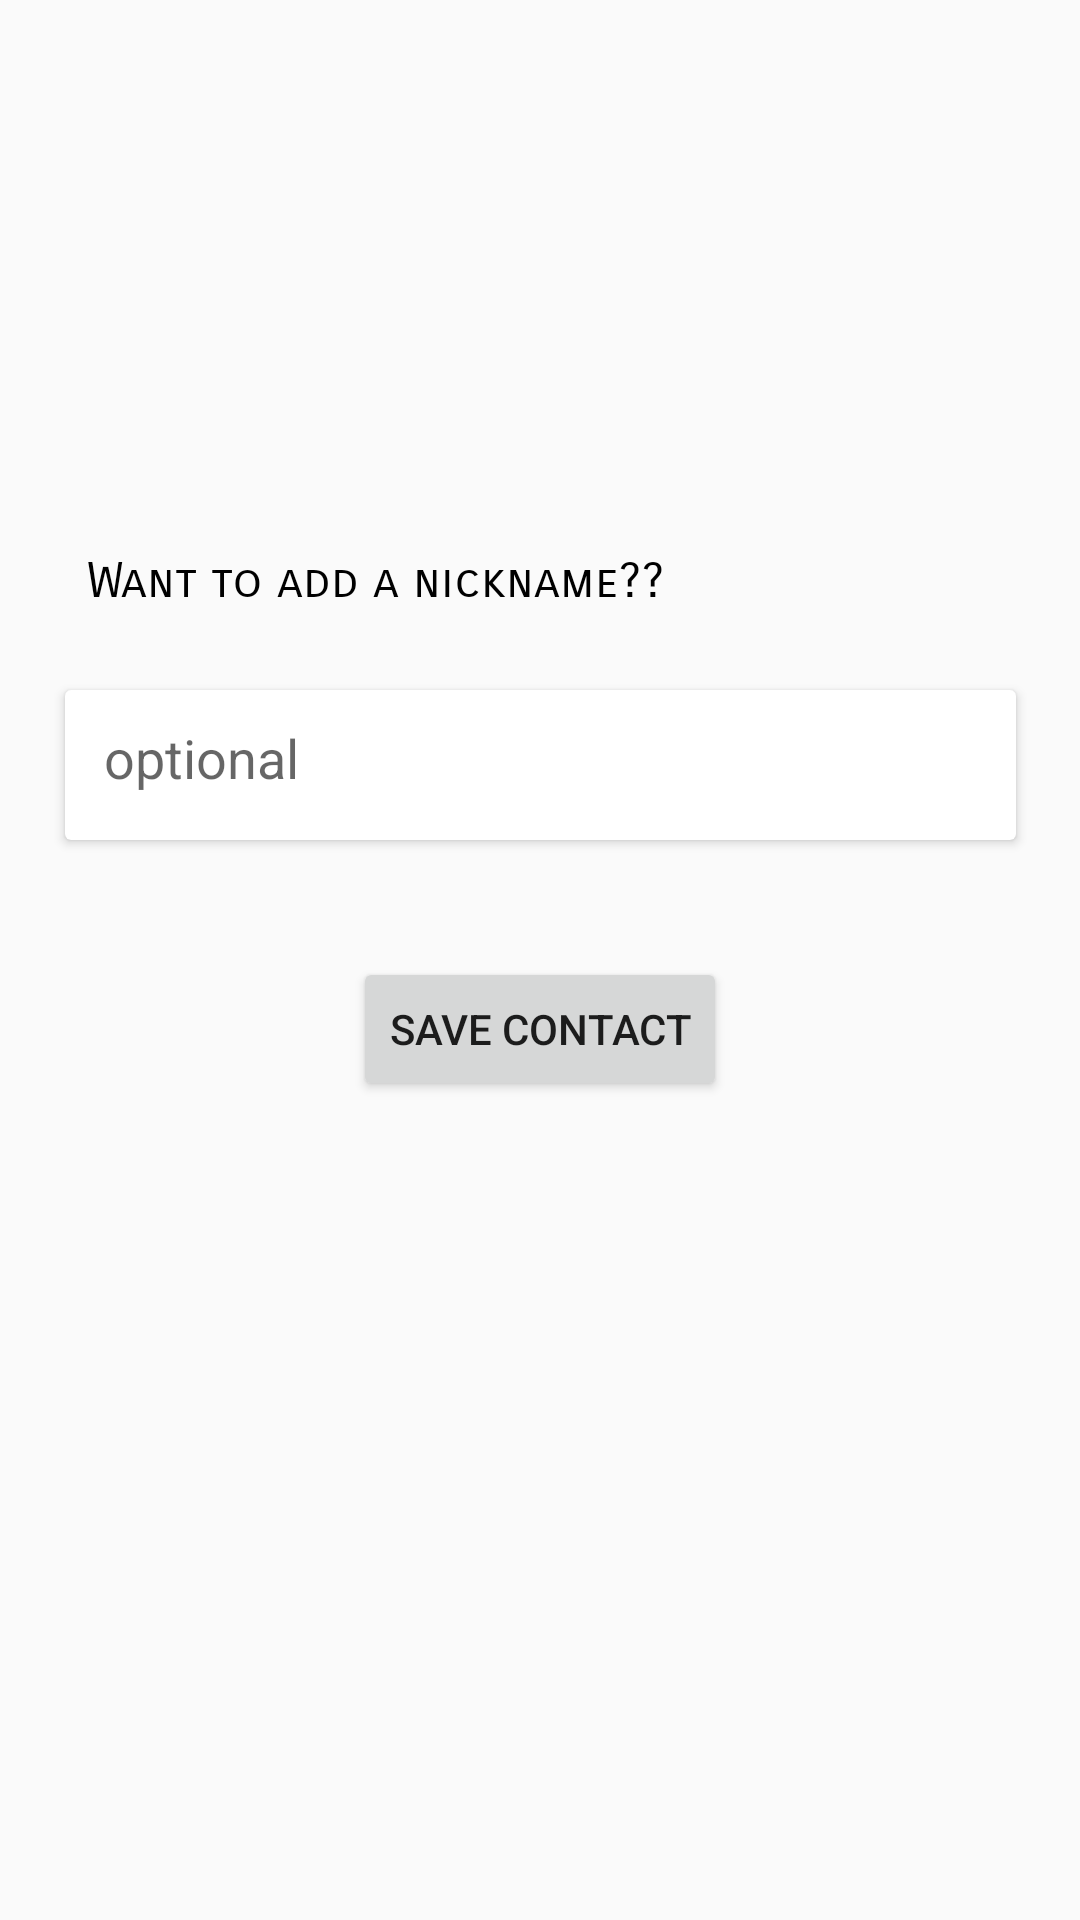

Reconstruct the res/layout file that produces this screen, plus the resources it refers to.
<!-- AndroidManifest.xml: application theme AppTheme -->
<!-- res/layout/add_contact.xml -->
<?xml version="1.0" encoding="utf-8"?>
<RelativeLayout xmlns:android="http://schemas.android.com/apk/res/android"
    xmlns:app="http://schemas.android.com/apk/res-auto"
    xmlns:tools="http://schemas.android.com/tools"
    android:layout_height="wrap_content"
    android:layout_width="match_parent">
    <android.support.constraint.ConstraintLayout
    android:orientation="vertical"
    android:layout_width="match_parent"
    android:layout_height="match_parent"
    android:visibility="gone"
    android:id="@+id/normalView">

        <Button
        android:id="@+id/add"
        android:layout_width="wrap_content"
        android:layout_height="wrap_content"
        android:text="Add"
        tools:layout_constraintRight_creator="1"
        app:layout_constraintRight_toRightOf="parent"
        tools:layout_constraintLeft_creator="1"
        app:layout_constraintLeft_toLeftOf="parent"
        app:layout_constraintTop_toTopOf="parent"
        android:layout_marginTop="193dp" />
        <TextView
        android:layout_width="317dp"
        android:layout_height="43dp"
        android:text="Enrollment Number"
        android:textColor="@android:color/black"
        android:fontFamily="sans-serif-smallcaps"
        android:padding="5dp"
        android:textSize="16dp"
        android:layout_marginLeft="16dp"
        app:layout_constraintLeft_toLeftOf="parent"
        app:layout_constraintTop_toTopOf="parent"
        android:layout_marginTop="45dp"
        android:layout_marginRight="8dp"
        app:layout_constraintRight_toRightOf="parent"
        app:layout_constraintHorizontal_bias="0.418"
        android:id="@+id/textView3"
        android:layout_marginBottom="8dp"
        app:layout_constraintBottom_toTopOf="@+id/cardView"
        app:layout_constraintVertical_bias="1.0" />

        <android.support.v7.widget.CardView
        android:layout_width="317dp"
        android:layout_height="50dp"
        android:layout_marginTop="112dp"
        app:layout_constraintTop_toTopOf="parent"
        android:layout_marginLeft="8dp"
        app:layout_constraintLeft_toLeftOf="parent"
        android:layout_marginRight="8dp"
        app:layout_constraintRight_toRightOf="parent"
        android:layout_marginStart="8dp"
        android:layout_marginEnd="8dp"
        android:id="@+id/cardView"
        app:layout_constraintHorizontal_bias="0.509">

        <EditText
            android:id="@+id/eno"
            android:layout_width="316dp"
            android:layout_height="45dp"
            android:layout_marginEnd="8dp"
            android:layout_marginLeft="8dp"
            android:layout_marginRight="8dp"
            android:layout_marginStart="8dp"
            android:background="@android:color/transparent"
            android:cursorVisible="true"
            android:hint="13103630"
            android:inputType="number"
            android:maxLines="1"
            android:padding="5dp"
            app:layout_constraintLeft_toLeftOf="parent"
            app:layout_constraintRight_toRightOf="parent"
            tools:layout_constraintLeft_creator="1"
            tools:layout_constraintRight_creator="1"
            tools:layout_constraintTop_creator="1"
            tools:layout_editor_absoluteY="48dp" />
    </android.support.v7.widget.CardView>
    </android.support.constraint.ConstraintLayout>
    <android.support.constraint.ConstraintLayout
        android:orientation="vertical"
        android:layout_width="match_parent"
        android:layout_height="match_parent"
        android:visibility="visible"
        android:id="@+id/foundView">
        <ImageView
            android:layout_width="122dp"
            android:layout_height="106dp"
            android:id="@+id/profile"
            android:layout_marginRight="8dp"
            app:layout_constraintRight_toRightOf="parent"
            android:layout_marginLeft="8dp"
            app:layout_constraintLeft_toLeftOf="parent"
            android:layout_marginBottom="-23dp"
            app:layout_constraintBottom_toTopOf="@+id/textView"
            app:layout_constraintTop_toTopOf="parent"
            android:layout_marginTop="8dp"
            app:layout_constraintVertical_bias="0.356" />
        <Button
            android:id="@+id/save"
            android:layout_width="wrap_content"
            android:layout_height="wrap_content"
            android:text="Save Contact"
            tools:layout_constraintRight_creator="1"
            app:layout_constraintRight_toRightOf="parent"
            tools:layout_constraintLeft_creator="1"
            app:layout_constraintLeft_toLeftOf="parent"
            app:layout_constraintTop_toTopOf="parent"
            android:layout_marginTop="319dp" />
        <TextView
            android:layout_width="317dp"
            android:layout_height="43dp"
            android:text="Want to add a nickname??"
            android:textColor="@android:color/black"
            android:fontFamily="sans-serif-smallcaps"
            android:padding="5dp"
            android:textSize="16dp"
            android:layout_marginLeft="16dp"
            app:layout_constraintLeft_toLeftOf="parent"
            app:layout_constraintTop_toTopOf="parent"
            android:layout_marginTop="45dp"
            android:layout_marginRight="8dp"
            app:layout_constraintRight_toRightOf="parent"
            app:layout_constraintHorizontal_bias="0.418"
            android:id="@+id/textView"
            android:layout_marginBottom="8dp"
            app:layout_constraintBottom_toTopOf="@+id/cardView2"
            app:layout_constraintVertical_bias="1.0" />

        <android.support.v7.widget.CardView
            android:layout_width="317dp"
            android:layout_height="50dp"
            android:layout_marginTop="230dp"
            app:layout_constraintTop_toTopOf="parent"
            android:layout_marginLeft="8dp"
            app:layout_constraintLeft_toLeftOf="parent"
            android:layout_marginRight="8dp"
            app:layout_constraintRight_toRightOf="parent"
            android:layout_marginStart="8dp"
            android:layout_marginEnd="8dp"
            android:id="@+id/cardView2"
            app:layout_constraintHorizontal_bias="0.509">

            <EditText
                android:id="@+id/nick"
                android:layout_width="316dp"
                android:layout_height="45dp"
                android:layout_marginEnd="8dp"
                android:layout_marginLeft="8dp"
                android:layout_marginRight="8dp"
                android:layout_marginStart="8dp"
                android:background="@android:color/transparent"
                android:cursorVisible="true"
                android:hint="optional"
                android:inputType="textPersonName"
                android:maxLines="1"
                android:padding="5dp"
                app:layout_constraintLeft_toLeftOf="parent"
                app:layout_constraintRight_toRightOf="parent"
                tools:layout_constraintLeft_creator="1"
                tools:layout_constraintRight_creator="1"
                tools:layout_constraintTop_creator="1"
                tools:layout_editor_absoluteY="48dp" />
        </android.support.v7.widget.CardView>

        </android.support.constraint.ConstraintLayout>
    <android.support.constraint.ConstraintLayout
        android:orientation="vertical"
        android:layout_width="match_parent"
        android:layout_height="match_parent"
        android:visibility="gone"
        android:id="@+id/notFoundView">
        <ImageView
            android:layout_width="122dp"
            android:layout_height="106dp"
            android:id="@+id/sad"
            android:layout_marginRight="8dp"
            app:layout_constraintRight_toRightOf="parent"
            android:layout_marginLeft="8dp"
            app:layout_constraintLeft_toLeftOf="parent"
            android:layout_marginBottom="-23dp"
            android:src="@drawable/sad"
            app:layout_constraintBottom_toTopOf="@+id/not_found_text"
            app:layout_constraintTop_toTopOf="parent"
            android:layout_marginTop="8dp"
            app:layout_constraintVertical_bias="0.356" />
        <Button
            android:id="@+id/invite"
            android:layout_width="wrap_content"
            android:layout_height="wrap_content"
            android:text="Invite"
            tools:layout_constraintRight_creator="1"
            app:layout_constraintRight_toRightOf="parent"
            tools:layout_constraintLeft_creator="1"
            app:layout_constraintLeft_toLeftOf="parent"
            app:layout_constraintTop_toTopOf="parent"
            android:layout_marginTop="319dp" />
        <TextView
            android:layout_width="317dp"
            android:layout_height="43dp"
            android:text="Want to add a nickname??"
            android:textColor="@android:color/black"
            android:fontFamily="sans-serif-smallcaps"
            android:padding="5dp"
            android:textSize="16dp"
            android:layout_marginLeft="16dp"
            app:layout_constraintLeft_toLeftOf="parent"
            app:layout_constraintTop_toTopOf="parent"
            android:layout_marginTop="45dp"
            android:layout_marginRight="8dp"
            app:layout_constraintRight_toRightOf="parent"
            app:layout_constraintHorizontal_bias="0.418"
            android:id="@+id/not_found_text"
            android:layout_marginBottom="8dp"
            app:layout_constraintBottom_toTopOf="@+id/cardView3"
            app:layout_constraintVertical_bias="1.0" />

        <android.support.v7.widget.CardView
            android:layout_width="317dp"
            android:layout_height="50dp"
            android:layout_marginTop="230dp"
            app:layout_constraintTop_toTopOf="parent"
            android:layout_marginLeft="8dp"
            app:layout_constraintLeft_toLeftOf="parent"
            android:layout_marginRight="8dp"
            app:layout_constraintRight_toRightOf="parent"
            android:layout_marginStart="8dp"
            android:layout_marginEnd="8dp"
            android:id="@+id/cardView3"
            app:layout_constraintHorizontal_bias="0.509">

            <TextView
                android:id="@+id/invite_text"
                android:layout_width="316dp"
                android:layout_height="45dp"
                android:layout_marginEnd="8dp"
                android:layout_marginLeft="8dp"
                android:layout_marginRight="8dp"
                android:layout_marginStart="8dp"
                android:background="@android:color/transparent"
                android:cursorVisible="true"
                android:hint="optional"
                android:inputType="textPersonName"
                android:padding="10dp"
                android:layout_gravity="center"
                android:textSize="20dp"
                app:layout_constraintLeft_toLeftOf="parent"
                app:layout_constraintRight_toRightOf="parent"
                tools:layout_constraintLeft_creator="1"
                tools:layout_constraintRight_creator="1"
                tools:layout_constraintTop_creator="1"
                tools:layout_editor_absoluteY="48dp" />
        </android.support.v7.widget.CardView>

    </android.support.constraint.ConstraintLayout>
</RelativeLayout>
<!-- resources referenced by this layout -->
<resources>
  <!-- drawable sad: png bitmap (drawable, 1817 bytes) -->
  <style name="AppTheme" parent="Theme.AppCompat.Light.DarkActionBar">
          
          <item name="colorPrimary">@color/colorPrimary</item>
          <item name="colorPrimaryDark">@color/colorPrimaryDark</item>
          <item name="colorAccent">@color/colorAccent</item>
      </style>
  <color name="colorPrimary">#2785ce</color>
  <color name="colorPrimaryDark">#222222</color>
  <color name="colorAccent">#f7f7f9</color>
</resources>
